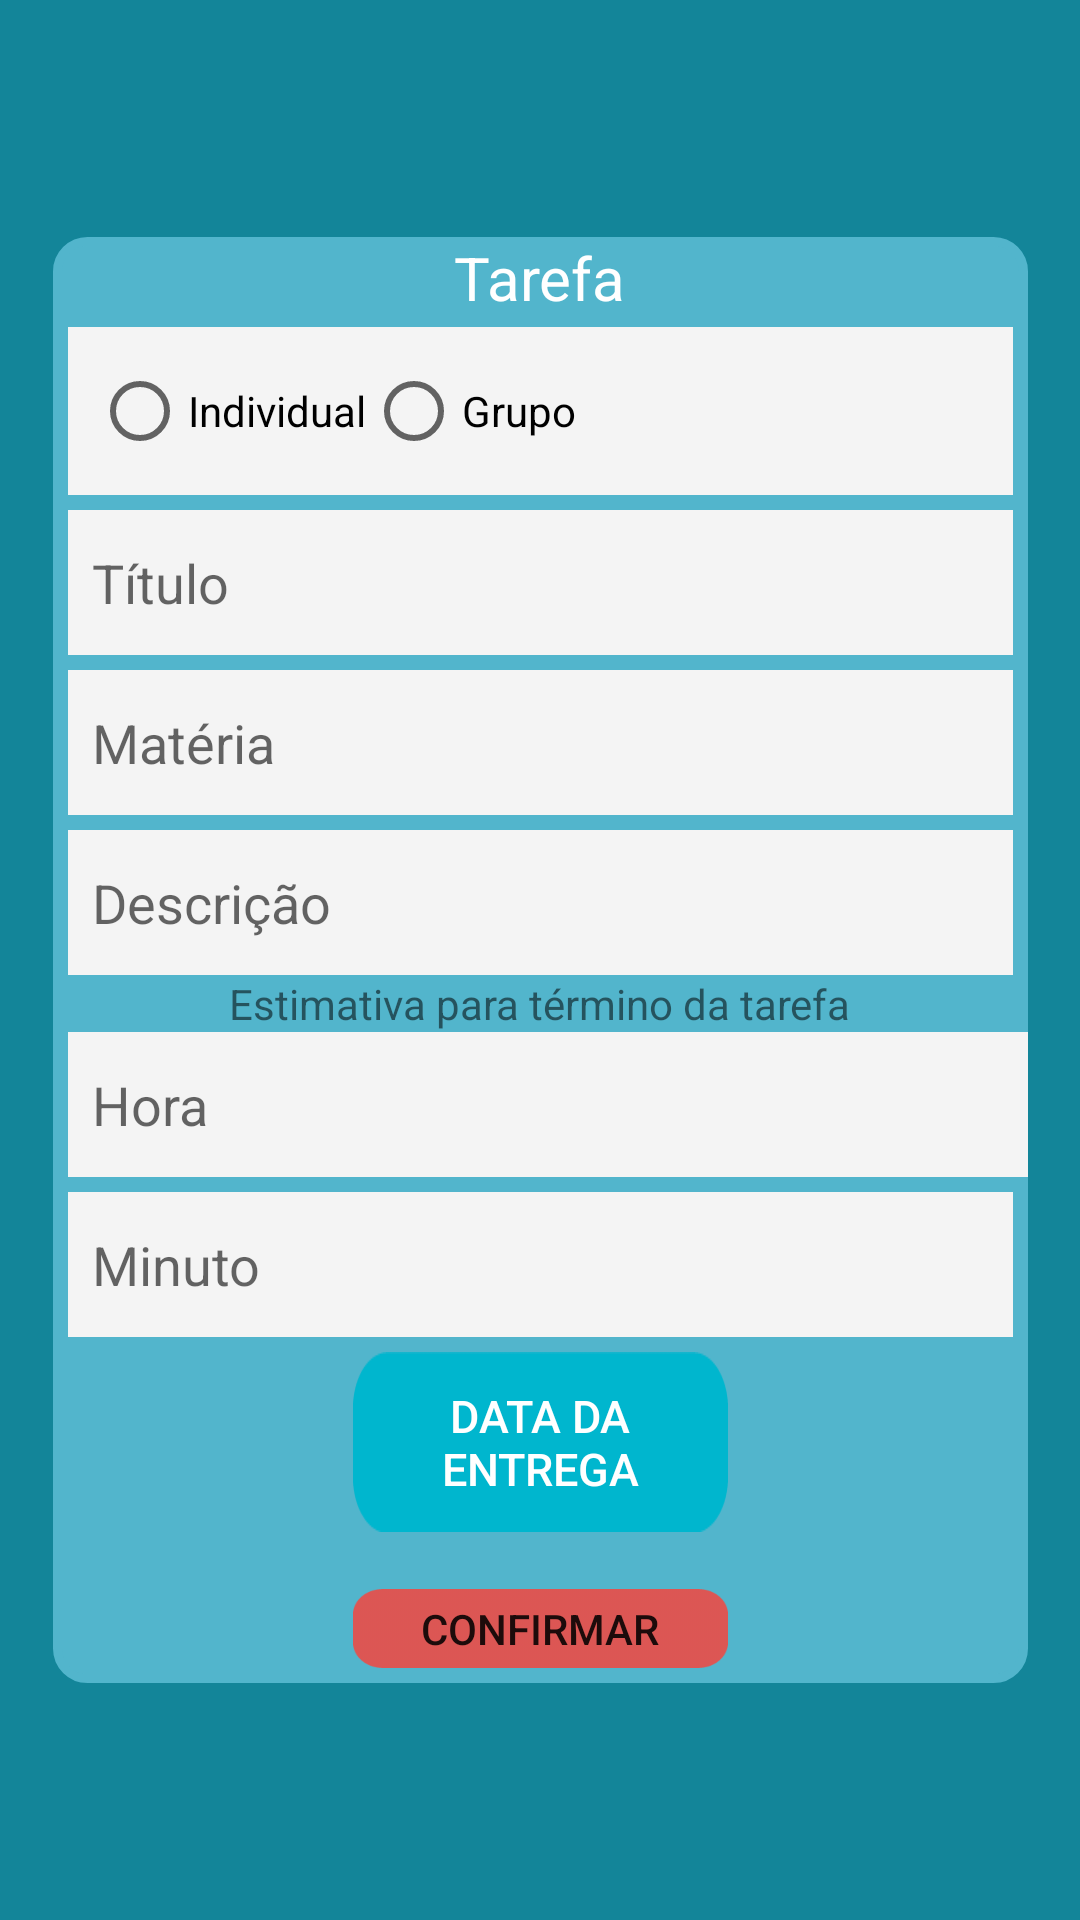

Here is an Android app screen rendered from its layout file. Give the layout XML and the strings, colors and styles it references.
<!-- AndroidManifest.xml: application theme AppTheme -->
<!-- res/layout/activity_add_task.xml -->
<?xml version="1.0" encoding="utf-8"?>
<android.support.v4.widget.DrawerLayout xmlns:android="http://schemas.android.com/apk/res/android"
    xmlns:app="http://schemas.android.com/apk/res-auto"
    xmlns:tools="http://schemas.android.com/tools"
    android:id="@+id/drawer"
    android:layout_width="match_parent"
    android:layout_height="match_parent"
    tools:context="com.br.tcc.controllers.AddTask">

    <android.support.constraint.ConstraintLayout xmlns:android="http://schemas.android.com/apk/res/android"
        xmlns:app="http://schemas.android.com/apk/res-auto"
        android:id="@+id/consLayout1"
        android:layout_width="match_parent"
        android:layout_height="match_parent"
        android:background="#138599">

        <android.support.constraint.Guideline
            android:id="@+id/verGuideline1"
            android:layout_width="wrap_content"
            android:layout_height="wrap_content"
            android:orientation="vertical"
            app:layout_constraintGuide_percent="0.10" />

        <android.support.constraint.Guideline
            android:id="@+id/verGuideline2"
            android:layout_width="wrap_content"
            android:layout_height="wrap_content"
            android:orientation="vertical"
            app:layout_constraintGuide_percent="0.90" />

        <android.support.constraint.Guideline
            android:id="@+id/horGuideline1"
            android:layout_width="wrap_content"
            android:layout_height="wrap_content"
            android:orientation="horizontal"
            app:layout_constraintGuide_percent="0.10" />

        <android.support.constraint.Guideline
            android:id="@+id/horGuideline2"
            android:layout_width="wrap_content"
            android:layout_height="wrap_content"
            android:orientation="horizontal"
            app:layout_constraintGuide_percent="0.20" />

        <android.support.constraint.Guideline
            android:id="@+id/horGuideline3"
            android:layout_width="wrap_content"
            android:layout_height="wrap_content"
            android:orientation="horizontal"
            app:layout_constraintGuide_percent="0.28" />

        <android.support.constraint.Guideline
            android:id="@+id/horGuideline4"
            android:layout_width="wrap_content"
            android:layout_height="wrap_content"
            android:orientation="horizontal"
            app:layout_constraintGuide_percent="100" />

        <android.support.constraint.Guideline
            android:id="@+id/horGuideline5"
            android:layout_width="wrap_content"
            android:layout_height="wrap_content"
            android:orientation="horizontal"
            app:layout_constraintGuide_percent="0.45" />

        <android.support.constraint.Guideline
            android:id="@+id/guideline"
            android:layout_width="wrap_content"
            android:layout_height="wrap_content"
            android:orientation="horizontal"
            app:layout_constraintGuide_percent="0.5" />


        <RelativeLayout xmlns:android="http://schemas.android.com/apk/res/android"
            xmlns:app="http://schemas.android.com/apk/res-auto"
            xmlns:tools="http://schemas.android.com/tools"
            android:layout_width="325dp"
            android:layout_height="482dp"
            android:layout_marginBottom="8dp"
            android:layout_marginEnd="8dp"
            android:layout_marginLeft="20dp"
            android:layout_marginRight="20dp"


            android:layout_marginStart="8dp"
            android:layout_marginTop="8dp"
            android:background="@drawable/layout_bg_login"
            app:layout_constraintBottom_toBottomOf="parent"
            app:layout_constraintEnd_toEndOf="parent"
            app:layout_constraintHorizontal_bias="0.508"
            app:layout_constraintLeft_toLeftOf="@id/verGuideline1"
            app:layout_constraintRight_toRightOf="@id/verGuideline2"
            app:layout_constraintStart_toStartOf="parent"
            app:layout_constraintTop_toTopOf="parent"
            tools:context="com.br.tcc.controllers.ActivityMain">




            <TextView
                android:id="@+id/tarefa"
                android:layout_width="wrap_content"
                android:layout_height="wrap_content"
                android:layout_centerHorizontal="true"
                android:text="Tarefa"
                android:textColor="#ffffff"
                android:textSize="20sp" />

            <RadioGroup xmlns:android="http://schemas.android.com/apk/res/android"
                android:id="@+id/taskGroupId"
                android:layout_width="fill_parent"
                android:layout_height="wrap_content"
                android:layout_marginLeft="5dp"
                android:layout_marginRight="5dp"
                android:layout_marginTop="30dp"
                android:background="#f4f4f4"
                android:drawablePadding="10dp"
                android:orientation="horizontal"
                android:paddingBottom="12dp"
                android:paddingLeft="8dp"
                android:paddingRight="12dp"
                android:paddingTop="12dp">

                <RadioButton
                    android:id="@+id/radio_individual"
                    android:layout_width="wrap_content"
                    android:layout_height="wrap_content"
                    android:onClick="onRadioInvidigualClicked"
                    android:text="Individual" />

                <RadioButton
                    android:id="@+id/radio_group"
                    android:layout_width="wrap_content"
                    android:layout_height="wrap_content"
                    android:onClick="onRadioGroupClicked"
                    android:text="Grupo" />
            </RadioGroup>

            <EditText
                android:id="@+id/title"
                android:layout_width="match_parent"
                android:layout_height="wrap_content"
                android:layout_alignParentLeft="true"
                android:layout_below="@id/taskGroupId"
                android:layout_marginLeft="5dp"
                android:layout_marginRight="5dp"
                android:layout_marginTop="5dp"

                android:background="#f4f4f4"
                android:drawablePadding="20dp"
                android:hint="Título"
                android:inputType="text"
                android:paddingBottom="12dp"
                android:paddingLeft="8dp"
                android:paddingRight="12dp"
                android:paddingTop="12dp" />

            <EditText
                android:id="@+id/subject"
                android:layout_width="match_parent"
                android:layout_height="wrap_content"
                android:layout_alignParentLeft="true"
                android:layout_below="@id/title"
                android:layout_marginLeft="5dp"
                android:layout_marginRight="5dp"
                android:layout_marginTop="5dp"


                android:background="#f4f4f4"
                android:drawablePadding="20dp"
                android:hint="Matéria"
                android:inputType="text"
                android:paddingBottom="12dp"
                android:paddingLeft="8dp"
                android:paddingRight="12dp"
                android:paddingTop="12dp" />

            <EditText
                android:id="@+id/description"
                android:layout_width="match_parent"
                android:layout_height="wrap_content"
                android:layout_alignParentLeft="true"
                android:layout_below="@id/subject"
                android:layout_marginLeft="5dp"
                android:layout_marginRight="5dp"
                android:layout_marginTop="5dp"


                android:background="#f4f4f4"
                android:drawablePadding="20dp"
                android:hint="Descrição"
                android:inputType="text"
                android:paddingBottom="12dp"
                android:paddingLeft="8dp"
                android:paddingRight="12dp"
                android:paddingTop="12dp" />

            <TextView

                android:id="@+id/labelChoose"
                android:layout_width="wrap_content"
                android:layout_height="wrap_content"
                android:layout_below="@id/description"
                android:layout_centerHorizontal="true"
                android:onClick="showTimePickerDialog"
                android:text="Estimativa para término da tarefa" />

            <EditText
                android:id="@+id/hour"
                android:layout_width="match_parent"
                android:layout_height="wrap_content"


                android:layout_alignLeft="@+id/description"
                android:layout_alignStart="@+id/description"
                android:layout_below="@+id/labelChoose"
                android:background="#f4f4f4"
                android:drawablePadding="20dp"
                android:hint="Hora"
                android:inputType="text"
                android:paddingBottom="12dp"
                android:paddingLeft="8dp"
                android:paddingRight="12dp"
                android:paddingTop="12dp" />

            <EditText
                android:id="@+id/minute"
                android:layout_width="match_parent"
                android:layout_height="wrap_content"
                android:layout_alignParentLeft="true"
                android:layout_below="@id/hour"
                android:layout_marginLeft="5dp"
                android:layout_marginRight="5dp"
                android:layout_marginTop="5dp"


                android:background="#f4f4f4"
                android:drawablePadding="20dp"
                android:hint="Minuto"
                android:inputType="text"
                android:paddingBottom="12dp"
                android:paddingLeft="8dp"
                android:paddingRight="12dp"
                android:paddingTop="12dp" />

            <Button
                android:id="@+id/btn_set_date_time"
                android:layout_width="125dp"
                android:layout_height="60dp"
                android:layout_alignLeft="@+id/addTask"
                android:layout_alignStart="@+id/addTask"
                android:layout_below="@+id/minute"
                android:layout_marginTop="5dp"
                android:background="@drawable/bluebutton"
                android:onClick="showTimePickerDialog"
                android:text="Data da entrega"
                android:textColor="#ffffff"
                android:textSize="15sp" />

            <TextView

                android:id="@+id/et_show_date_time"
                android:layout_width="wrap_content"
                android:layout_height="wrap_content"
                android:layout_below="@id/btn_set_date_time"
                android:layout_centerHorizontal="true"
                android:onClick="showTimePickerDialog"
                android:text="" />

            <Button

                android:id="@+id/addTask"
                android:layout_width="125dp"
                android:layout_height="2000dp"
                android:layout_below="@id/et_show_date_time"
                android:layout_centerHorizontal="true"
                android:layout_marginBottom="5dp"
                android:background="@drawable/redbutton"
                android:onClick="showTimePickerDialog"
                android:text="Confirmar" />


        </RelativeLayout>


    </android.support.constraint.ConstraintLayout>


    <android.support.design.widget.NavigationView
        android:id="@+id/navMenuHome"
        android:layout_width="wrap_content"
        android:layout_height="match_parent"
        android:layout_gravity="start"
        app:menu="@menu/drawermenu"></android.support.design.widget.NavigationView>


</android.support.v4.widget.DrawerLayout>
<!-- resources referenced by this layout -->
<resources>
  <!-- drawable bluebutton: png bitmap (drawable, 1202 bytes) -->
  <!-- drawable layout_bg_login (drawable) -->
  <?xml version="1.0" encoding="UTF-8"?>
  <shape xmlns:android="http://schemas.android.com/apk/res/android">
      <solid android:color="#52B5CC"/>
      <stroke android:width="3dp" android:color="#52B5CC" />
      <corners android:radius="10dp"/>
      <padding android:left="0dp" android:top="0dp" android:right="0dp" android:bottom="0dp" />
  </shape>
  <!-- drawable redbutton: png bitmap (drawable, 1206 bytes) -->
  <style name="AppTheme" parent="Theme.AppCompat.Light.DarkActionBar">
          
          <item name="colorPrimary">@color/colorPrimary</item>
          <item name="colorPrimaryDark">@color/colorPrimaryDark</item>
          <item name="colorAccent">@color/colorAccent</item>
      </style>
  <color name="colorPrimary">#138599</color>
  <color name="colorPrimaryDark">#125688</color>
  <color name="colorAccent">#ff0000 </color>
</resources>
